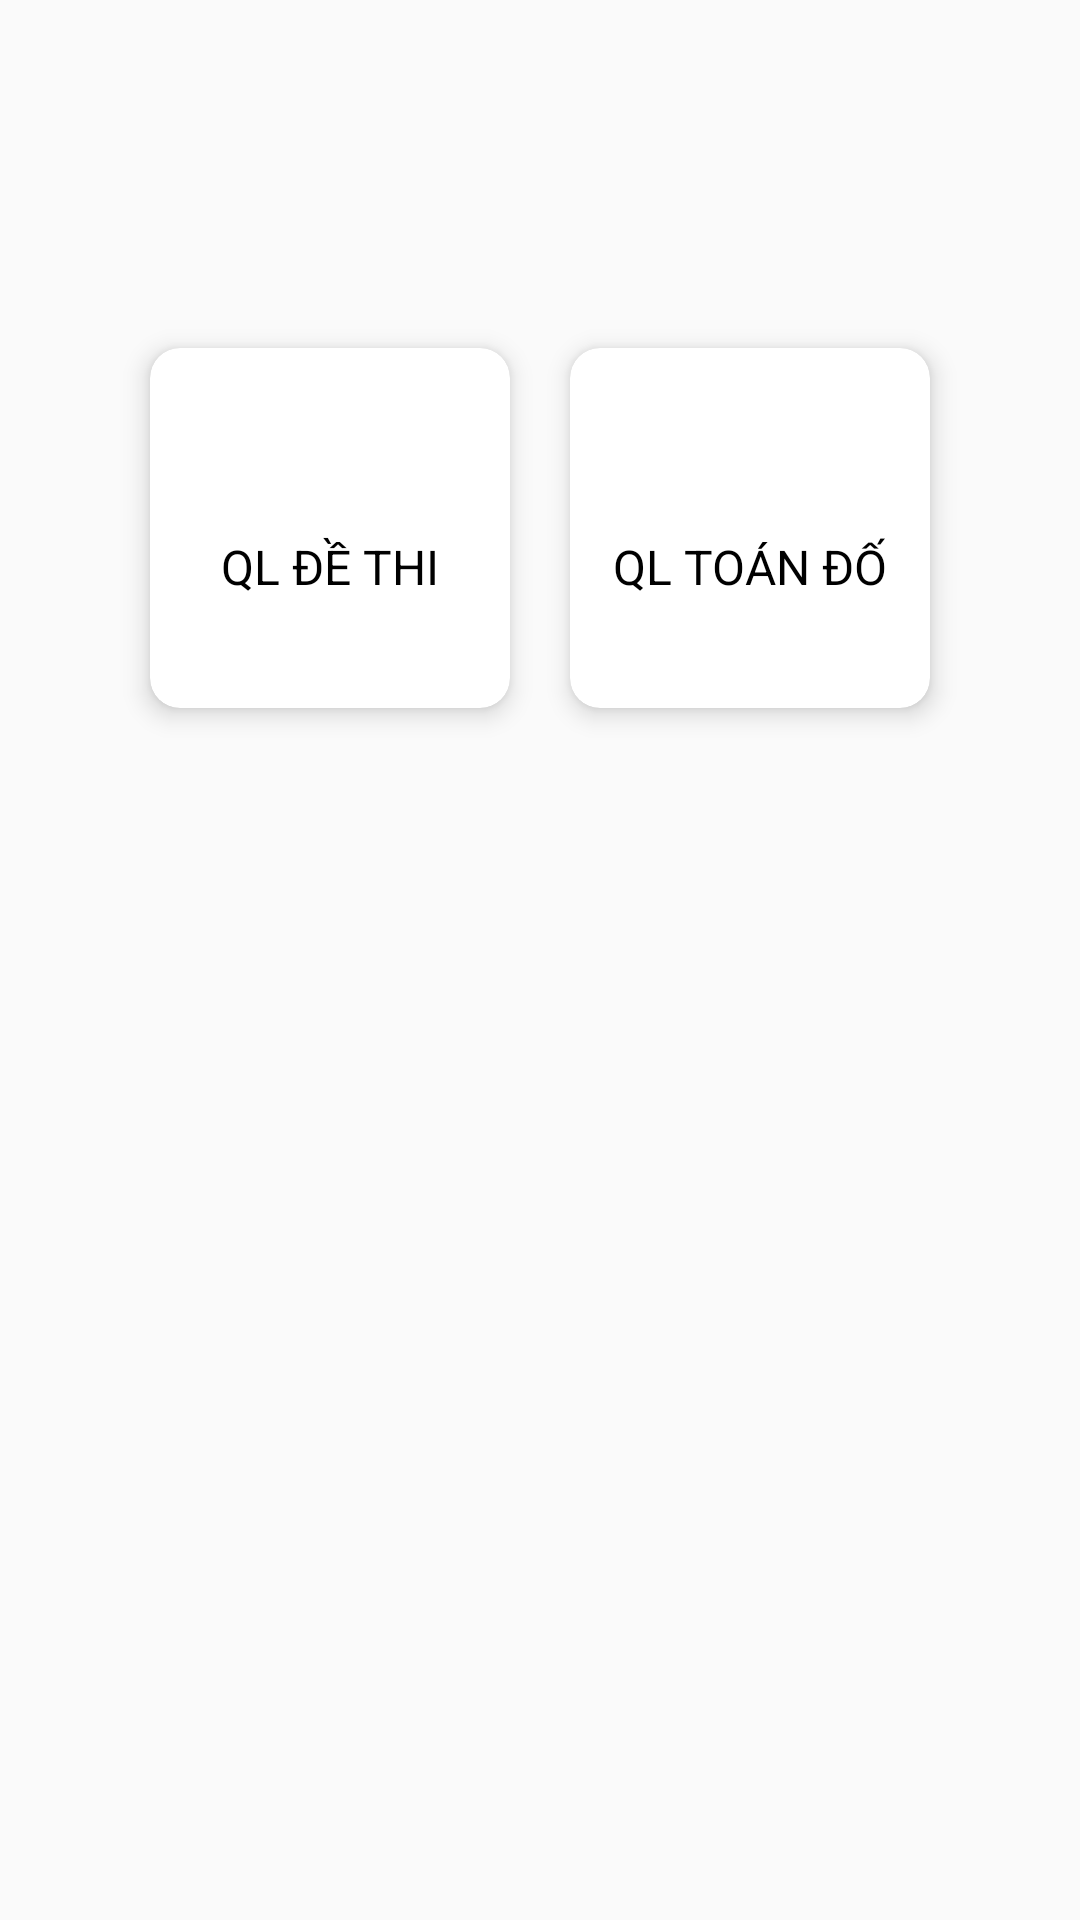

Here is an Android app screen rendered from its layout file. Give the layout XML and the strings, colors and styles it references.
<!-- AndroidManifest.xml: application theme Theme.On_thi_tieu_hoc -->
<!-- res/layout/home_activity_admin.xml -->
<?xml version="1.0" encoding="utf-8"?>
<LinearLayout xmlns:android="http://schemas.android.com/apk/res/android"
    xmlns:app="http://schemas.android.com/apk/res-auto"
    android:orientation="vertical"
    android:layout_width="match_parent"
    android:layout_height="match_parent">
    <androidx.appcompat.widget.Toolbar
        android:id="@+id/toolbar"

        android:layout_width="match_parent"
        android:layout_height="wrap_content">

    </androidx.appcompat.widget.Toolbar>

    <LinearLayout
        android:layout_marginTop="50dp"
        android:gravity="center"
        android:orientation="horizontal"
        android:layout_width="match_parent"
        android:layout_height="wrap_content">

        <androidx.cardview.widget.CardView
            android:id="@+id/CQLDETHI"
            android:layout_margin="10dp"
            app:cardCornerRadius="10dp"
            app:cardElevation="5dp"
            android:layout_width="120dp"
            android:layout_height="120dp">
            <LinearLayout
                android:orientation="vertical"
                android:layout_width="match_parent"
                android:layout_height="match_parent">
                <ImageView
                    android:layout_marginTop="15dp"
                    android:layout_gravity="center"
                    android:src="@drawable/minus"
                    android:layout_width="42dp"
                    android:layout_height="42dp"/>
                <TextView
                    android:textColor="@android:color/background_dark"
                    android:textAllCaps="true"
                    android:textSize="16sp"
                    android:layout_marginTop="5dp"
                    android:text="QL Đề thi"
                    android:layout_gravity="center"
                    android:layout_width="wrap_content"
                    android:layout_height="wrap_content"/>
            </LinearLayout>

        </androidx.cardview.widget.CardView>
        <androidx.cardview.widget.CardView
            android:id="@+id/CLTOANDO"
            android:layout_margin="10dp"
            app:cardCornerRadius="10dp"
            app:cardElevation="5dp"
            android:layout_width="120dp"
            android:layout_height="120dp">
            <LinearLayout
                android:orientation="vertical"
                android:layout_width="match_parent"
                android:layout_height="match_parent">
                <ImageView
                    android:layout_marginTop="15dp"
                    android:layout_gravity="center"
                    android:src="@drawable/plus"
                    android:layout_width="42dp"
                    android:layout_height="42dp"/>
                <TextView
                    android:textColor="@android:color/background_dark"
                    android:textAllCaps="true"
                    android:textSize="16sp"
                    android:layout_marginTop="5dp"
                    android:text="QL Toán Đố"
                    android:layout_gravity="center"
                    android:layout_width="wrap_content"
                    android:layout_height="wrap_content"/>
            </LinearLayout>

        </androidx.cardview.widget.CardView>
    </LinearLayout>



</LinearLayout>
<!-- resources referenced by this layout -->
<resources>
  <style name="Theme.On_thi_tieu_hoc" parent="Theme.AppCompat.Light.NoActionBar">
          
          <item name="colorPrimary">@color/purple_500</item>
          <item name="colorPrimaryVariant">@color/purple_700</item>
          <item name="colorOnPrimary">@color/white</item>
          
          <item name="colorSecondary">@color/teal_200</item>
          <item name="colorSecondaryVariant">@color/teal_700</item>
          <item name="colorOnSecondary">@color/black</item>
          
          <item name="android:statusBarColor" tools:targetApi="l">?attr/colorPrimaryVariant</item>
          
      </style>
  <!-- not gathered from this repository: default colours our renderer supplied (Android Studio template values) -->
  <color name="purple_500">#FF6200EE</color>
  <color name="purple_700">#FF3700B3</color>
  <color name="teal_200">#FF03DAC5</color>
  <color name="teal_700">#FF018786</color>
  <color name="black">#FF000000</color>
  <color name="white">#FFFFFFFF</color>
</resources>
